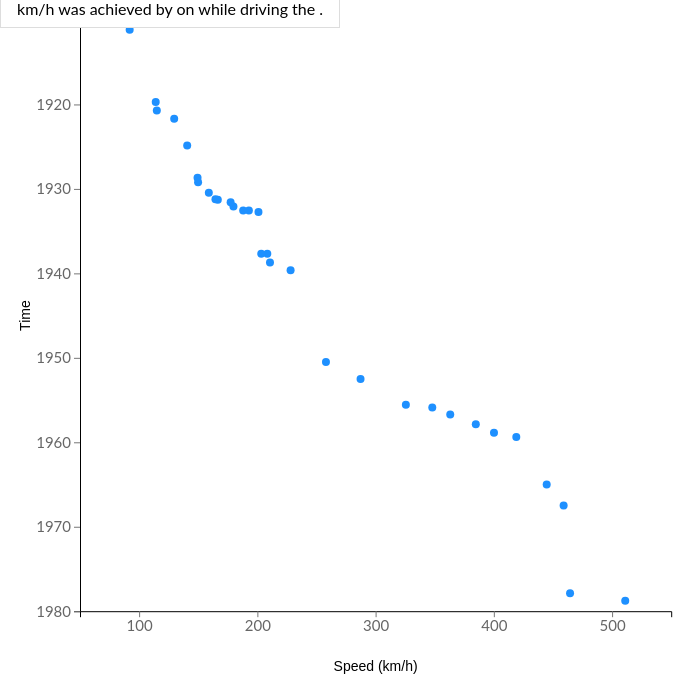
D3 v5 page, settled after 360 driven frames (6 s of simulated time); the page loaded 1 data file(s).


// ── code/water-speed-records.js

async function drawChart() {

    /* 1. Access data */
    const dataset = await d3.csv("./data/water-speed-records.csv")

    // helper functions to iterate array
    const parseDate = d3.timeParse("%Y-%m-%d")

    const xAccessor = d => +d.speed_kmh
    const yAccessor = d => parseDate(d["date"])

    const xAxisLabelText = "Speed (km/h)"
    const yAxisLabelText = "Time"

    /* 2. Create chart dimensions */
    const width = d3.min([
        window.innerWidth * 0.9,    // window.inner* is a read-only property that     
        window.innerHeight * 0.9,   // returns the interior width of the window in pixels
    ])

    // margin is the padding between the wrapper and bounds
    let dimensions = {
        width: width,
        height: width,
        margin: {
            top: 20,
            right: 20,
            bottom: 80,
            left: 80,
        },
    }

    // make our bounds respect the margins
    dimensions.boundedWidth = dimensions.width
        - dimensions.margin.left
        - dimensions.margin.right
    dimensions.boundedHeight = dimensions.height
        - dimensions.margin.top
        - dimensions.margin.bottom


    /* 3. Draw canvas */

    // wrapper is entire SVG element containing axes, data elements and legends
    const wrapper = d3.select("#wrapper")
        .append("svg")
        .attr("width", dimensions.width)
        .attr("height", dimensions.height)

    // bounds live inside the wrapper and contain just the data elements
    const bounds = wrapper.append("g")
        .style("transform", `translate(${dimensions.margin.left
            }px, ${dimensions.margin.top
            }px)`)

    /* 4. Create scales */
    const xScale = d3.scaleLinear()
        .domain(d3.extent(dataset, xAccessor))
        .range([0, dimensions.boundedWidth])
        .nice()

    const yScale = d3.scaleTime()
        .domain(d3.extent(dataset, yAccessor))
        .range([0, dimensions.boundedHeight])
        .nice()

    const drawDots = (dataset) => {

        const dots = bounds.selectAll("circle")
            .data(dataset, d => d[0])

        const newDots = dots.enter().append("circle")

        const allDots = newDots.merge(dots)
            .attr("cx", d => xScale(xAccessor(d)))
            .attr("cy", d => yScale(yAccessor(d)))
            .attr("r", 4)

        const oldDots = dots.exit()
            .remove()
    }
    drawDots(dataset)

    /* 6. Draw peripherals */
    const xAxisGenerator = d3.axisBottom()
        .scale(xScale)
        .ticks(5)

    const xAxis = bounds.append("g")
        .call(xAxisGenerator)
        .style("transform", `translateY(${dimensions.boundedHeight}px)`)

    const xAxisLabel = xAxis.append("text")
        .attr("x", dimensions.boundedWidth / 2)
        .attr("y", dimensions.margin.bottom - 20)
        .attr("fill", "black")
        .style("font-size", "1.4em")
        .html(xAxisLabelText)

    const yAxisGenerator = d3.axisLeft()
        .scale(yScale)
        .ticks(8)

    const yAxis = bounds.append("g")
        .call(yAxisGenerator)

    const yAxisLabel = yAxis.append("text")
        .attr("x", -dimensions.boundedHeight / 2)
        .attr("y", -dimensions.margin.left + 30)
        .attr("fill", "black")
        .style("font-size", "1.4em")
        .html(yAxisLabelText)
        .style("transform", "rotate(-90deg)")
        .style("text-anchor", "middle")

    /* 7. Set up interactions */

    const listeningRect = bounds.append("rect")
        .attr("class", "listening-rect")
        .attr("width", dimensions.boundedWidth)
        .attr("height", dimensions.boundedHeight)
        .on("mousemove", onMouseMove)
        .on("mouseleave", onMouseLeave)
    
    bounds.selectAll("circle")
        .on("mouseenter", onMouseMove)
        .on("mouseleave", onMouseLeave)

    const tooltip = d3.select("#tooltip")

    // function onMouseEnter(datum) {

    //     const hoveredDot = bounds.append("circle")
    //         .attr("class", "tooltipDot")
    //         .attr("cx", xScale(xAccessor(datum)))
    //         .attr("cy", yScale(yAccessor(datum)))
    //         .attr("r", 7)
    //         .style("pointer-events", "none")

    //     const shootingLine = bounds.append("line")
    //         .attr("class", "tooltipLine")
    //         .attr("x1", 0)
    //         .attr("y1", yScale(yAccessor(datum)))
    //         .attr("x2", xScale(xAccessor(datum)))
    //         .attr("y2", yScale(yAccessor(datum)))
    //         .style("pointer-events", "none")

    //     const formatSpeed = d3.format(".2f")
    //     tooltip.select("#speed")
    //         .text(formatSpeed(xAccessor(datum)))

    //     tooltip.select("#captain")
    //         .text(datum.captain)

    //     tooltip.select("#craft")
    //         .text(datum.craft)

    //     const dateParser = d3.timeParse("%Y-%m-%d")
    //     const formatDate = d3.timeFormat("%a %-d %b, %Y")
    //     tooltip.select("#date")
    //         .text(formatDate(dateParser(datum.date)))

    //     const x = xScale(xAccessor(datum))
    //         + dimensions.margin.left
    //     const y = yScale(yAccessor(datum))
    //         + dimensions.margin.top

    //     tooltip.style("transform", `translate(`
    //         + `calc( -50% + ${x}px),`
    //         + `calc(-100% + ${y}px)`
    //         + `)`)

    //     tooltip.style("opacity", 1)

    // }

    function onMouseMove() {
        const mousePosition = d3.mouse(this)
        const hoveredDate = xScale.invert(mousePosition[0])

        const getDistanceFromHoveredDate = d => Math.abs(
        xAccessor(d) - hoveredDate
        )
        const closestIndex = d3.scan(dataset, (a, b) => (
        getDistanceFromHoveredDate(a) - getDistanceFromHoveredDate(b)
        ))

        const closestDataPoint = dataset[closestIndex]
        const closestXValue = xAccessor(closestDataPoint)
        const closestYValue = yAccessor(closestDataPoint)

        const x = xScale(closestXValue)
            + dimensions.margin.left
        const y = yScale(closestYValue)
            + dimensions.margin.top

        const hoveredDot = bounds.append("circle")
            .attr("class", "tooltipDot")
            .attr("cx", xScale(closestXValue))
            .attr("cy", yScale(closestYValue))
            .attr("r", 7)
            .style("pointer-events", "none")

        const shootingLine = bounds.append("line")
            .attr("class", "tooltipLine")
            .attr("x1", 0)
            .attr("y1", yScale(closestYValue))
            .attr("x2", xScale(closestXValue))
            .attr("y2", yScale(closestYValue))
            .style("pointer-events", "none")

        const formatSpeed = d3.format(".2f")
        tooltip.select("#speed")
            .text(formatSpeed(closestXValue))
        tooltip.select("#captain")
            .text(closestDataPoint.captain)
        tooltip.select("#craft")
            .text(closestDataPoint.craft)

        const dateParser = d3.timeParse("%Y-%m-%d")
        const formatDate = d3.timeFormat("%a %-d %b, %Y")
        tooltip.select("#date")
            .text(formatDate(dateParser(closestDataPoint.date)))

        tooltip.style("transform", `translate(`
            + `calc( -50% + ${x}px),`
            + `calc(-100% + ${y}px)`
            + `)`)
        tooltip.style("opacity", 1)
    }

    function onMouseLeave() {
        tooltip.style("opacity", 0)
        d3.selectAll(".tooltipDot")
            .remove()
        d3.selectAll(".tooltipLine")
            .remove()
    }

}
drawChart()

// TODO: make shootingLine appear from left to right when hovering
// TODO: make non-closest tooltipLine and tooltipDot disappear onMouseMove()

### data: data/water-speed-records.csv
date, location, captain, craft, speed_kmh
1978-10-08, Blowering Reservoir, Ken Warby, Spirit of Australia, 511.1
1977-11-20, Blowering Reservoir, Ken Warby, Spirit of Australia, 464.5
1967-06-30, Lake Guntersville, Lee Taylor, Hustler, 459
1964-12-31, Lake Dumbleyung, Donald Campbell, Bluebird K7, 444.7
1959-05-14, Coniston Water, Donald Campbell, Bluebird K7, 419
1958-11-10, Coniston Water, Donald Campbell, Bluebird K7, 400.1
1957-11-07, Coniston Water, Donald Campbell, Bluebird K7, 384.8
1956-09-19, Coniston Water, Donald Campbell, Bluebird K7, 363.1
1955-11-16, Lake Mead, Donald Campbell, Bluebird K7, 347.9
1955-07-23, Ullswater, Donald Campbell, Bluebird K7, 325.6
1952-07-07, Lake Washington, Stanley Sayres, Elmer Leninschmidt, Slo-Mo-Shun IV, 287.3
1950-06-26, Lake Washington, Stanley Sayres, Ted O. Jones, Slo-Mo-Shun IV, 258
1939-08-19, Coniston Water, Malcolm Campbell, Blue Bird K4, 228.1
1938-09-17, Hallwilersee, Malcolm Campbell, Blue Bird K3, 210.7
1937-09-02, Lake Maggiore, Malcolm Campbell, Blue Bird K3, 208.4
1937-09-01, Lake Maggiore, Malcolm Campbell, Blue Bird K3, 203.3
1932-09-20, St. Clair River, Gar Wood, Miss America X, 200.9
1932-07-18, Loch Lomond, Kaye Don, Miss England III, 192.8
1932-07-18, Loch Lomond, Kaye Don, Miss England III, 188
1932-02-05, Indian Creek, Gar Wood, Miss America IX, 179.8
1931-07-31, Lake Garda, Kaye Don, Miss England II, 177.4
1931-04-15, Paraná River, Kaye Don, Miss England II, 166.6
1931-03-20, Indian Creek, Gar Wood, Miss America IX, 164.6
1930-06-13, Windermere, Henry Segrave, Miss England II, 158.9
1929-03-23, Indian Creek, Gar Wood, Miss America VII, 149.9
1928-09-04, Detroit River, George Wood, Miss America VII, 149.4
1924-11-10, River Seine, Jules Fisher, Farman Hydroglider, 140.6
1921-09-06, Detroit River, Gar Wood, Miss America II, 129.7
1920-09-15, Detroit River, Gar Wood, Miss America, 115
1919-09-19, Bras d'Or Lake, Casey Baldwin, HD-4, 114
1911-03-01, The Solent, Sir Edward Mackay Edgar, The Maple Leaf III, 92